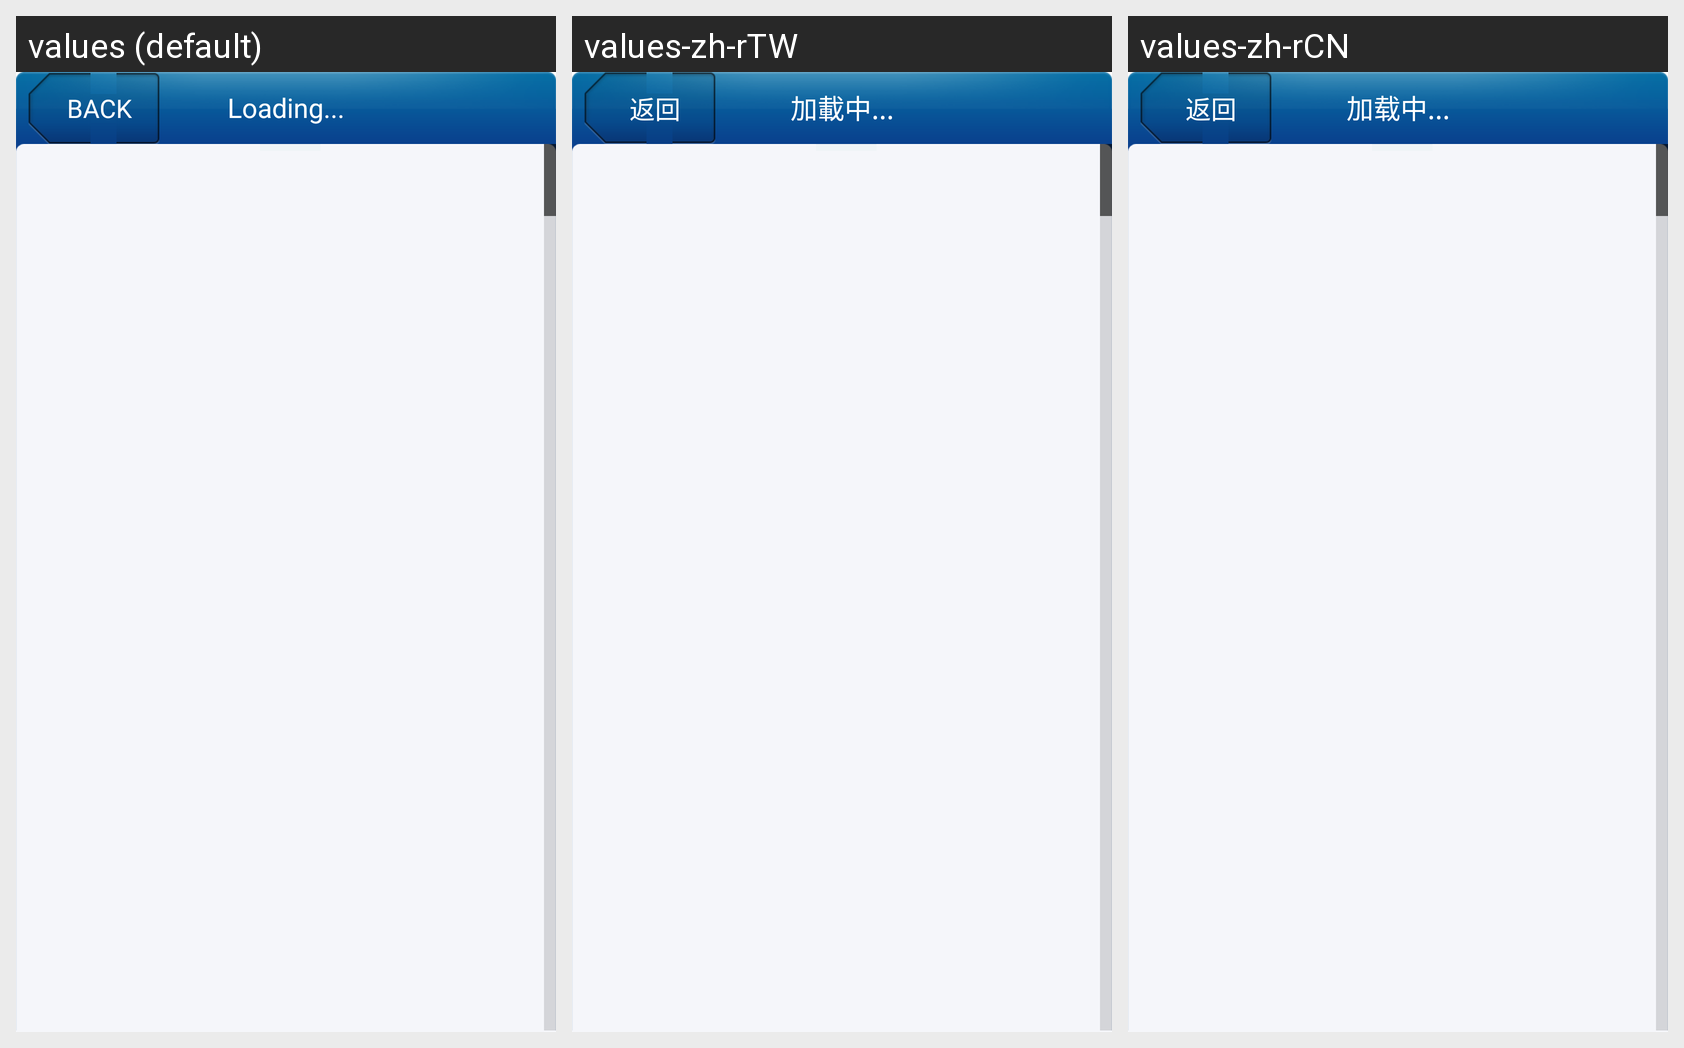

Here is an Android app screen in its default locale and in the app's own translations. Write out the translated-string differences for the strings that appear on this screen.
Android screen res/layout/hot_topics.xml rendered under 3 locales, left to right: values (default), values-zh-rTW, values-zh-rCN. Device: Nexus 5 (rendered at 1080×1920; each locale shown at half size, 540×960, under a caption strip naming it); theme Theme.MaterialComponents.DayNight.NoActionBar.
Strings drawn on this screen, with the default value and each locale's value (text and hints the layout hard-codes, and strings that could not be matched under every locale, appear in the picture but are not listed):

btn_back
  values: Back
  values-zh-rTW: 返回
  values-zh-rCN: 返回

label_loading
  values: Loading...
  values-zh-rTW: 加載中...
  values-zh-rCN: 加载中...
